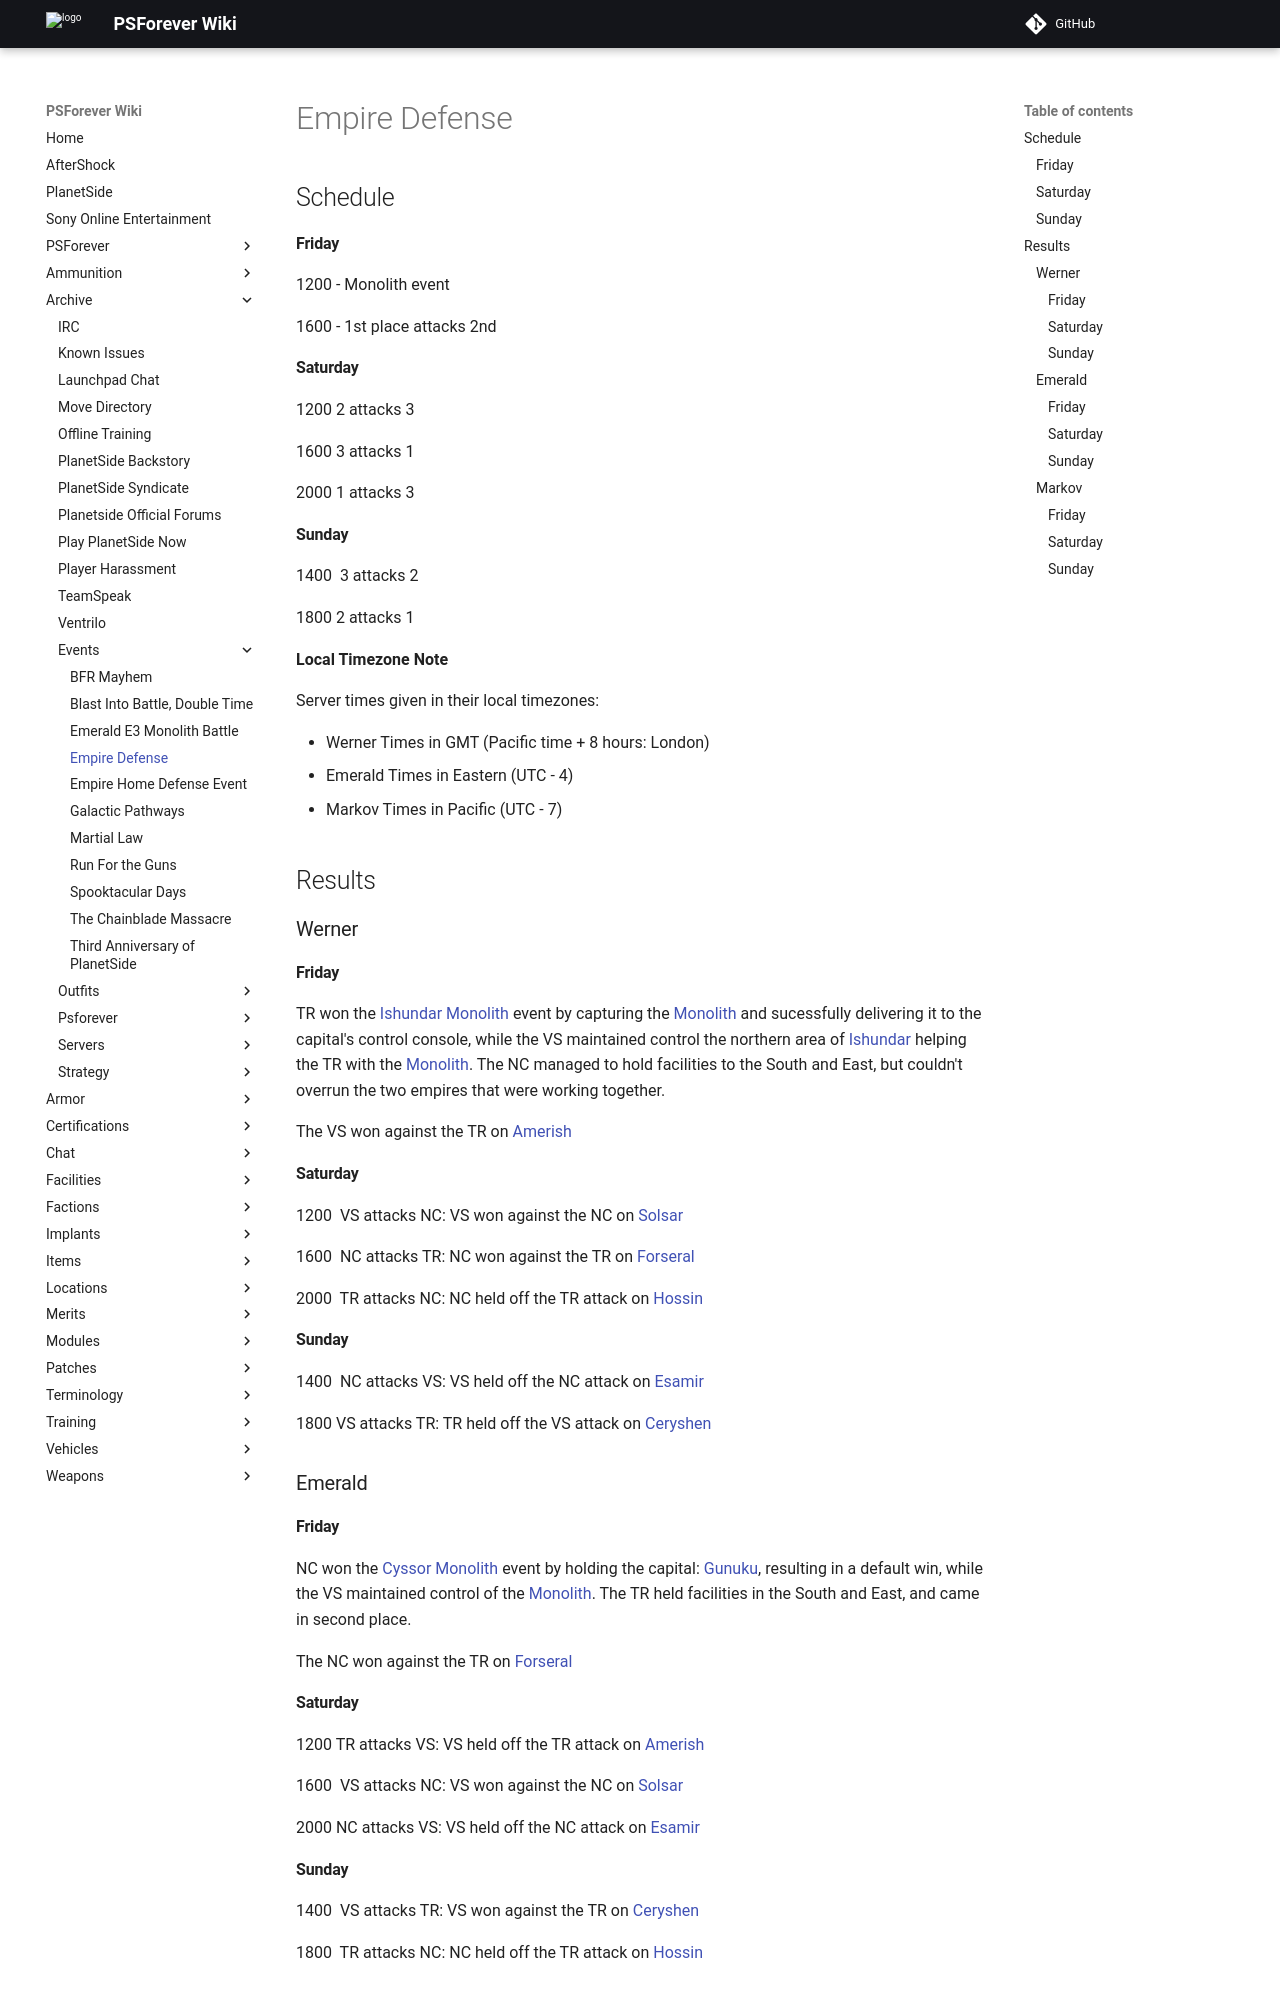

repository: psforever/wiki · page: archive/events/Empire_Defense/index.html · generator: mkdocs

## Schedule

#### Friday

1200 - Monolith event

1600 - 1st place attacks 2nd

#### Saturday

1200 2 attacks 3

1600 3 attacks 1

2000 1 attacks 3

#### Sunday

1400  3 attacks 2

1800 2 attacks 1

<b>Local Timezone Note</b>

Server times given in their local timezones:

-   Werner Times in GMT (Pacific time + 8 hours: London)
-   Emerald Times in Eastern (UTC - 4)
-   Markov Times in Pacific (UTC - 7)

## Results

### Werner:

#### Friday

TR won the [Ishundar](Ishundar "wikilink")
[Monolith](Monolith "wikilink") event by capturing the
[Monolith](Monolith "wikilink") and sucessfully delivering it to the
capital's control console, while the VS maintained control the northern
area of [Ishundar](Ishundar "wikilink") helping the TR with the
[Monolith](Monolith "wikilink"). The NC managed to hold facilities to
the South and East, but couldn't overrun the two empires that were
working together.

The VS won against the TR on [Amerish](Amerish "wikilink")

#### Saturday

1200  VS attacks NC: VS won against the NC on
[Solsar](Solsar "wikilink")

1600  NC attacks TR: NC won against the TR on
[Forseral](Forseral "wikilink")

2000  TR attacks NC: NC held off the TR attack on
[Hossin](Hossin "wikilink")

#### Sunday

1400  NC attacks VS: VS held off the NC attack on
[Esamir](Esamir "wikilink")

1800 VS attacks TR: TR held off the VS attack on
[Ceryshen](Ceryshen "wikilink")

### Emerald:

#### Friday

NC won the [Cyssor](Cyssor "wikilink") [Monolith](Monolith "wikilink")
event by holding the capital: [Gunuku](Gunuku "wikilink"), resulting in
a default win, while the VS maintained control of the
[Monolith](Monolith "wikilink"). The TR held facilities in the South and
East, and came in second place.

The NC won against the TR on [Forseral](Forseral "wikilink")

#### Saturday

1200 TR attacks VS: VS held off the TR attack on
[Amerish](Amerish "wikilink")

1600  VS attacks NC: VS won against the NC on
[Solsar](Solsar "wikilink")

2000 NC attacks VS: VS held off the NC attack on
[Esamir](Esamir "wikilink")

#### Sunday

1400  VS attacks TR: VS won against the TR on
[Ceryshen](Ceryshen "wikilink")

1800  TR attacks NC: NC held off the TR attack on
[Hossin](Hossin "wikilink")

### Markov:
